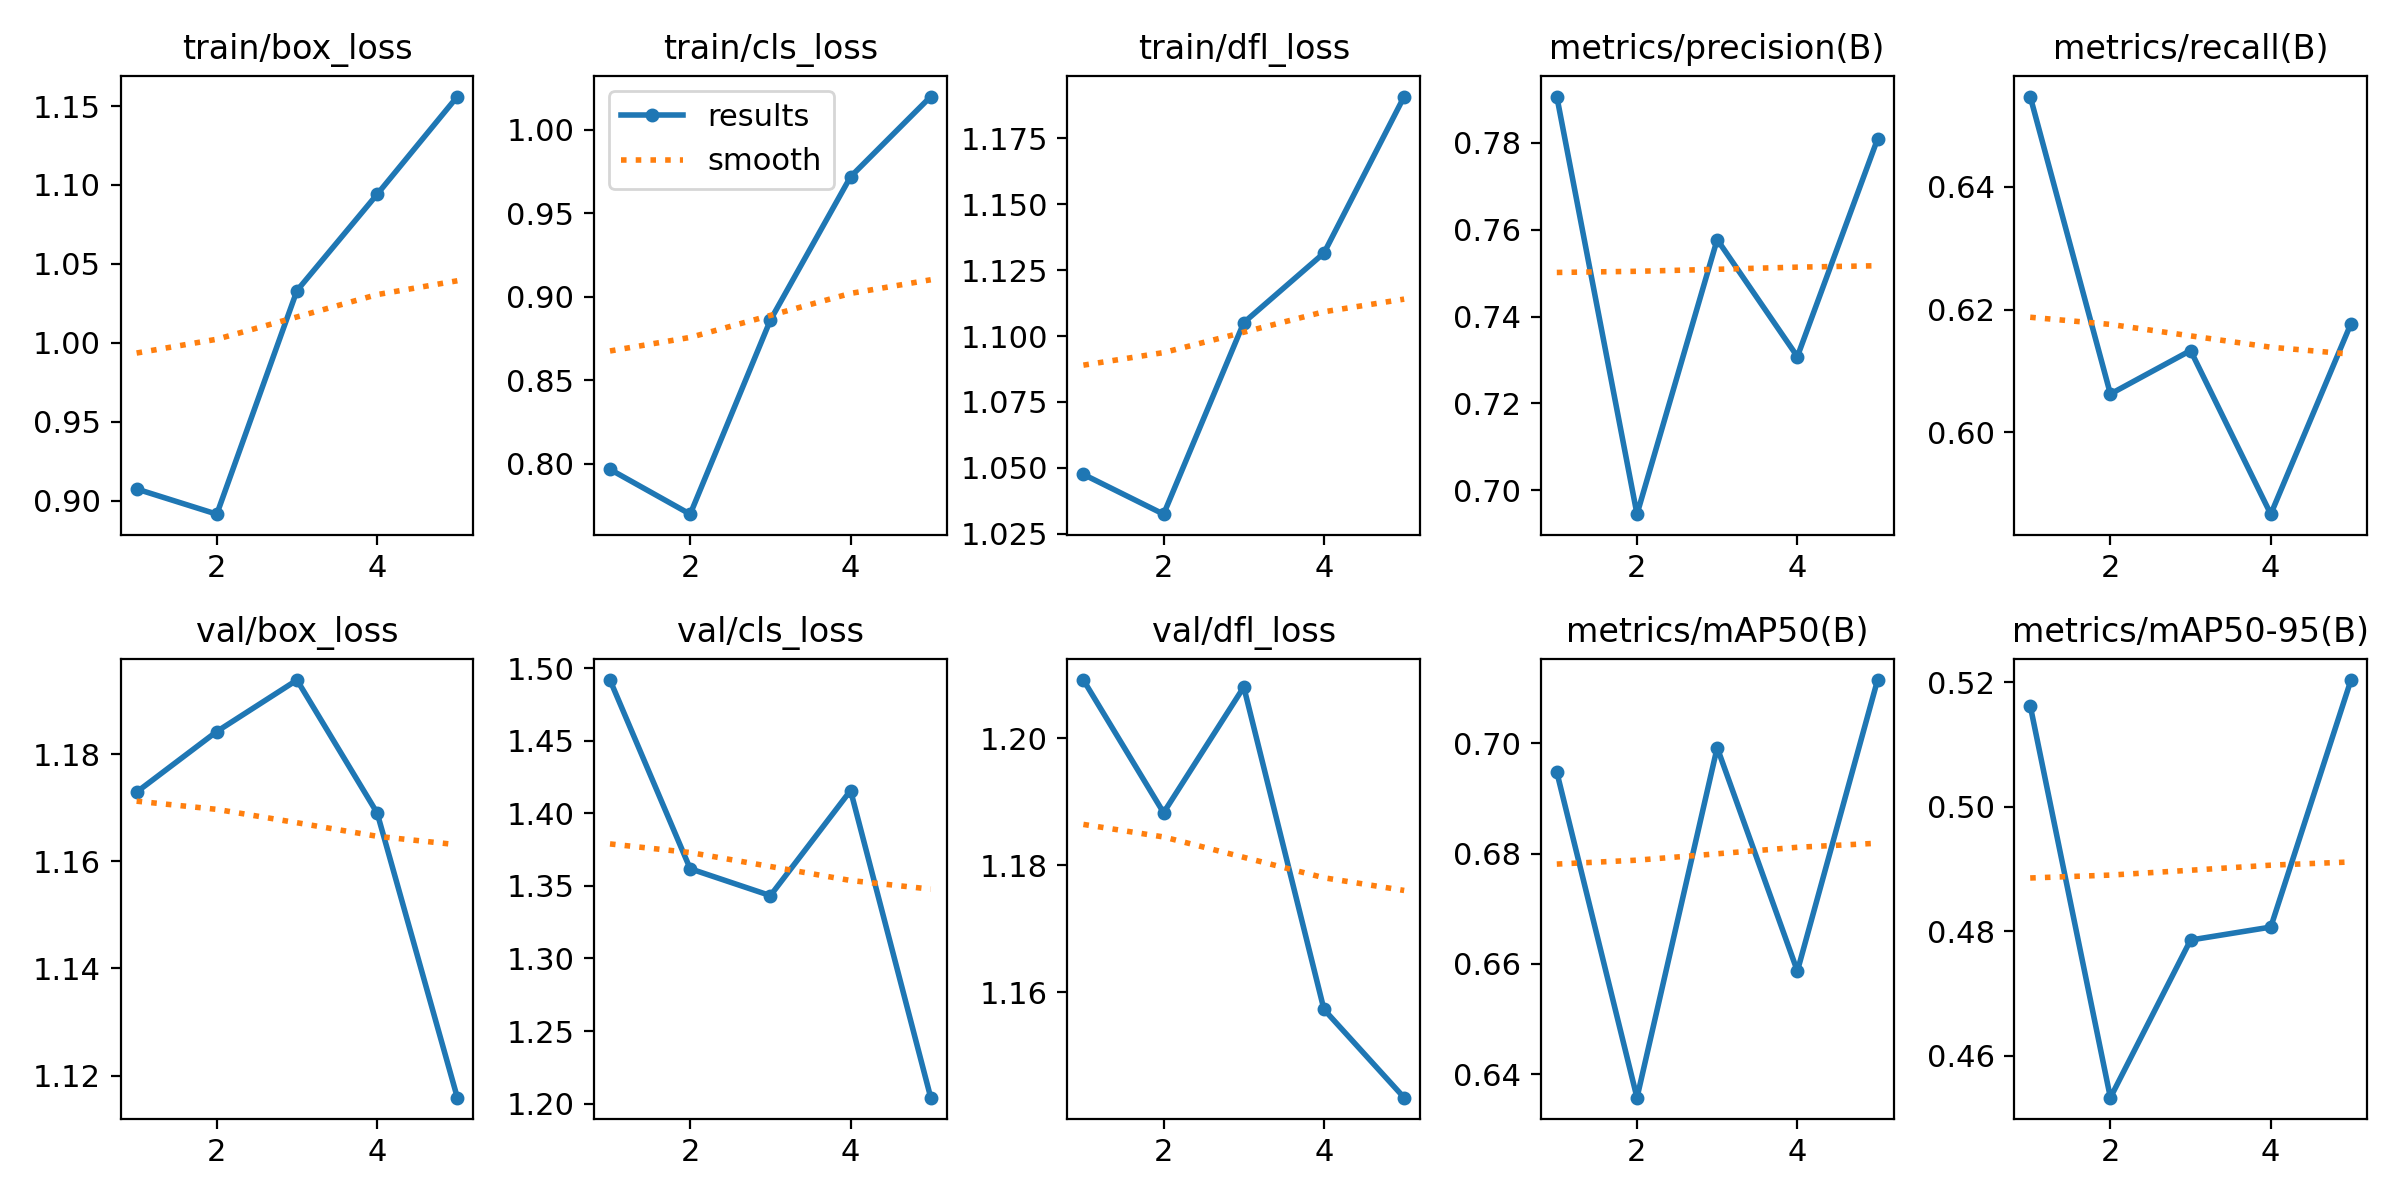

Values plotted in this chart, from the file beside it:
epoch, train/box_loss, train/cls_loss, train/dfl_loss, metrics/precision(B), metrics/recall(B), metrics/mAP50(B), metrics/mAP50-95(B), val/box_loss, val/cls_loss, val/dfl_loss, lr/pg0, lr/pg1, lr/pg2
1, 0.9074, 0.7966, 1.048, 0.7907, 0.6547, 0.6948, 0.5162, 1.173, 1.492, 1.209, 0.00048, 0.00048, 0.00048
2, 0.8915, 0.7698, 1.032, 0.6945, 0.6062, 0.6357, 0.4533, 1.184, 1.362, 1.188, 0.000786, 0.000786, 0.000786
3, 1.033, 0.886, 1.105, 0.7577, 0.6133, 0.6992, 0.4786, 1.194, 1.343, 1.208, 0.0008939, 0.0008939, 0.0008939
4, 1.094, 0.9718, 1.131, 0.7308, 0.5867, 0.6587, 0.4807, 1.169, 1.416, 1.157, 0.0008039, 0.0008039, 0.0008039
5, 1.156, 1.02, 1.191, 0.7809, 0.6177, 0.7115, 0.5203, 1.116, 1.204, 1.143, 0.000416, 0.000416, 0.000416
